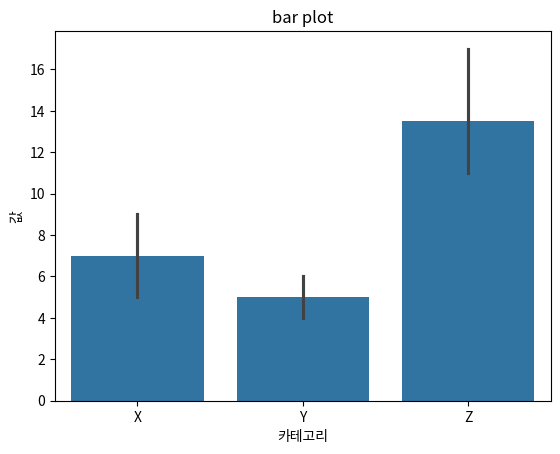

Python code for this plot:
import pandas as pd
import seaborn as sns
import matplotlib.pyplot as plt

data = pd.DataFrame({
    "카테고리": ["X", "X", "Y", "Y", "Z", "Z", "Z", "X", "Y", "Z"],
    "값": [5, 9, 4, 6, 12, 10, 14, 7, 5, 18]
})

sns.barplot(x='카테고리', y='값', data=data)
plt.title('bar plot')
plt.show()